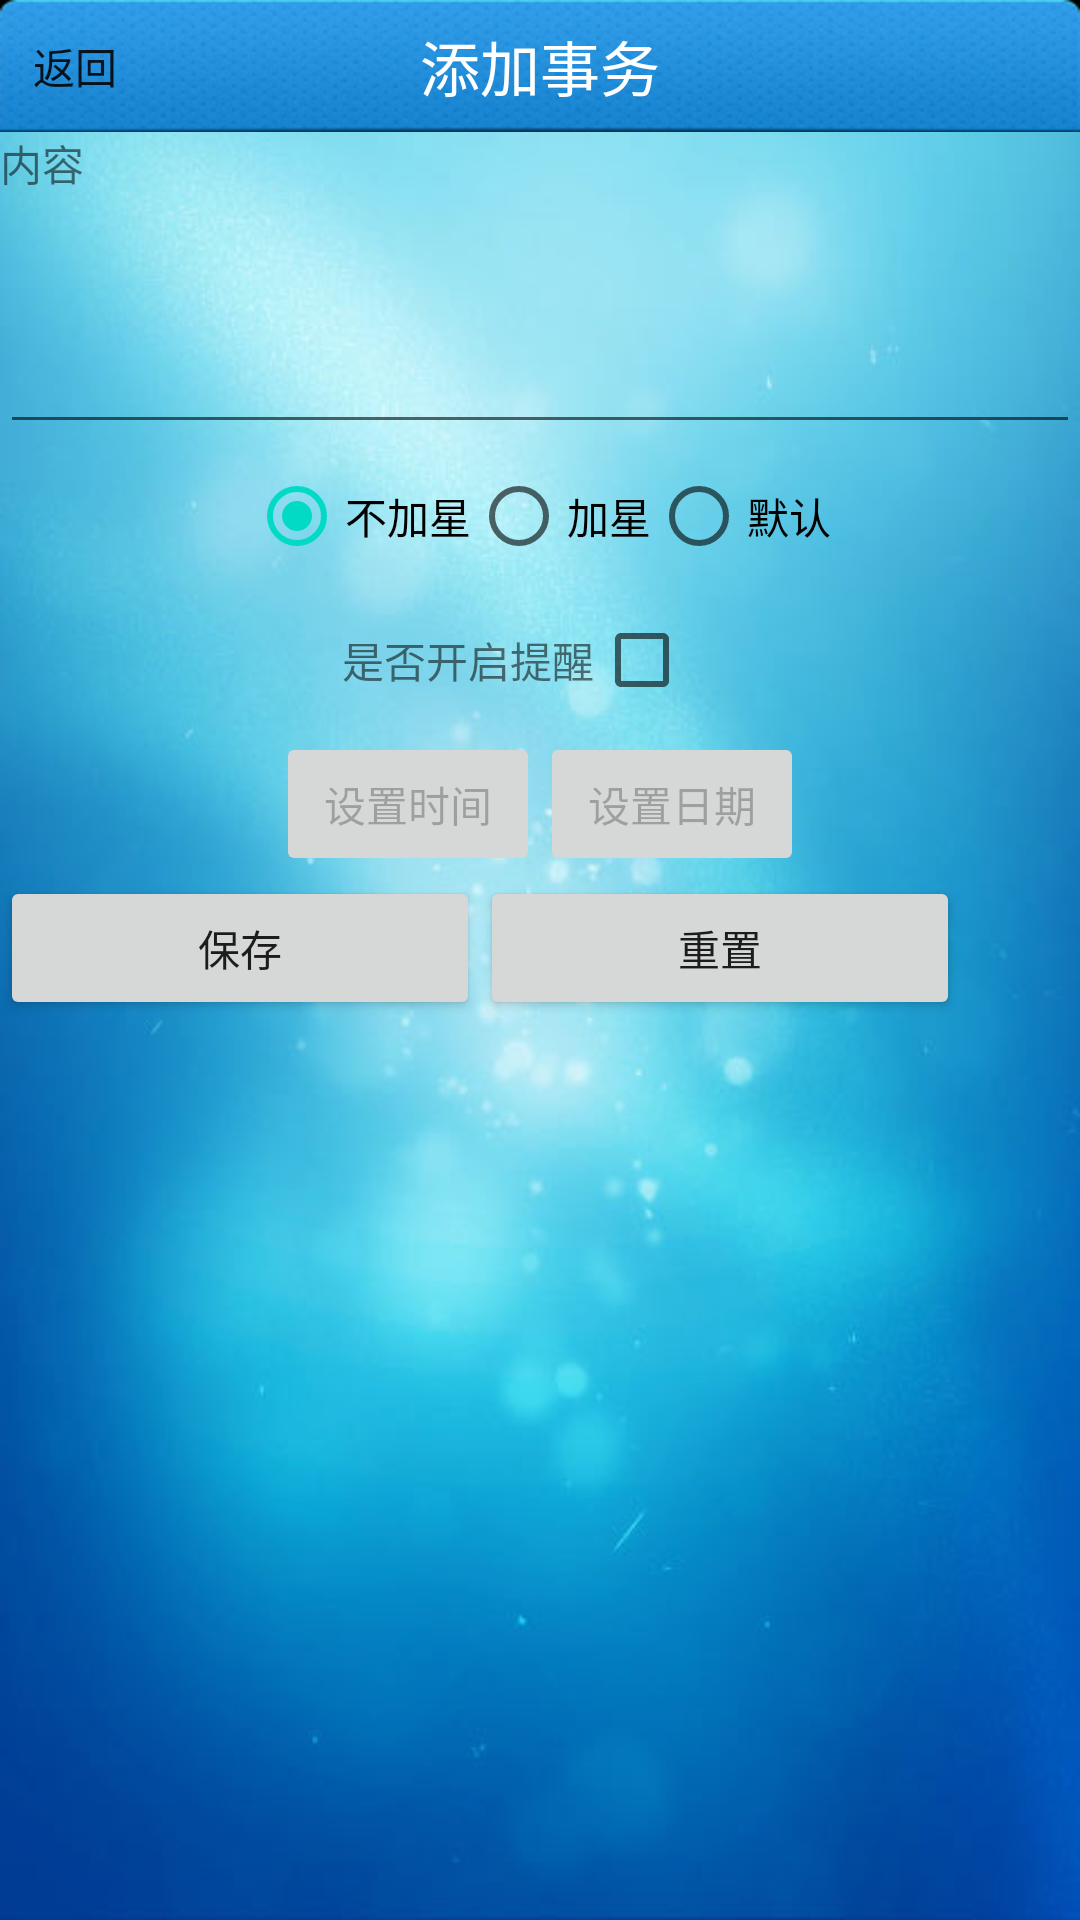

Reconstruct the res/layout file that produces this screen, plus the resources it refers to.
<!-- AndroidManifest.xml: fallback theme Theme.MaterialComponents.DayNight.NoActionBar -->
<!-- res/layout/add_new_event_layout.xml -->
<?xml version="1.0" encoding="utf-8"?>

<LinearLayout xmlns:android="http://schemas.android.com/apk/res/android"
    android:layout_width="fill_parent"
    android:layout_height="wrap_content"
    android:orientation="vertical" 
    android:background="@drawable/splash_bg">
	<RelativeLayout
            android:layout_width="fill_parent"
            android:layout_height="wrap_content"
            android:background="@drawable/nav_bg" >

            <Button
		    android:id="@+id/add_event_back_btn"
			android:layout_width="40dip"
			android:layout_height="24dip"
			android:background="@drawable/back_bg"
			android:layout_marginLeft="5dip"
			android:layout_centerVertical="true"
			android:text="@string/back">
	    </Button>

            <TextView
                android:layout_width="wrap_content"
                android:layout_height="wrap_content"
                android:layout_centerInParent="true"
                android:text="添加事务"
                android:textColor="@android:color/background_light"
                android:textSize="20sp" />
        </RelativeLayout>

    <TextView
        android:layout_width="wrap_content"
        android:layout_height="wrap_content"
        android:text="内容" />

    <EditText
        android:id="@+id/event_content"
        android:layout_width="wrap_content"
        android:layout_height="wrap_content"
        android:minEms="20"
        android:minLines="3" />

    <LinearLayout
        android:layout_width="fill_parent"
        android:layout_height="wrap_content"
        android:orientation="horizontal" 
        android:gravity="center"
        >

        <RadioGroup
            android:id="@+id/radioGroup1"
            android:layout_width="wrap_content"
            android:layout_height="wrap_content"
            android:orientation="horizontal" >

            <RadioButton
                android:id="@+id/radio0"
                android:layout_width="wrap_content"
                android:layout_height="wrap_content"
                android:checked="true"
                android:text="不加星" />

            <RadioButton
                android:id="@+id/radio1"
                android:layout_width="wrap_content"
                android:layout_height="wrap_content"
                android:text="加星" />

            <RadioButton
                android:id="@+id/radio2"
                android:layout_width="wrap_content"
                android:layout_height="wrap_content"
                android:text="默认" />
        </RadioGroup>
        
       </LinearLayout>
       
		<LinearLayout 
		    android:layout_width="fill_parent"
		    android:layout_height="wrap_content"
		    android:gravity="center"
		    >
       <TextView 
           android:text = "是否开启提醒"
           android:layout_width="wrap_content"
           android:layout_height="wrap_content"
           />
       <CheckBox
           android:layout_width="wrap_content"
           android:layout_height="wrap_content"
           android:id="@+id/open"
            />
       </LinearLayout>

		<LinearLayout
		    android:layout_width="fill_parent"
		    android:layout_height="wrap_content"
		    android:gravity="center"
		    >

		    <Button
		        android:id="@+id/setBtn"
		        android:layout_width="wrap_content"
		        android:layout_height="wrap_content"
		        android:enabled="false"
		        android:text="设置时间" />
		    <Button 
		        android:id = "@+id/setDataBtn"
		        android:layout_width="wrap_content"
		        android:layout_height="wrap_content"
		        android:enabled="false"
		        android:text = "设置日期"
		        />
		</LinearLayout>

		<LinearLayout 
           android:layout_width="fill_parent"
           android:layout_height="wrap_content"
           android:orientation="horizontal"
           >
           <Button 
               android:text="保存"
               android:layout_width="wrap_content"
               android:layout_height="wrap_content"
               android:minWidth="160dp"
               android:id = "@+id/save"
               />
           <Button
               android:text="重置"
               android:layout_width="wrap_content"
               android:layout_height="wrap_content"
               android:minWidth="160dp"
               android:id="@+id/reset"
               />
       </LinearLayout>

</LinearLayout>
<!-- resources referenced by this layout -->
<resources>
  <!-- drawable nav_bg: png bitmap (drawable-hdpi, 40778 bytes) -->
  <!-- drawable splash_bg: jpg bitmap (drawable-hdpi, 22348 bytes) -->
  <string name="back">返回</string>
</resources>
